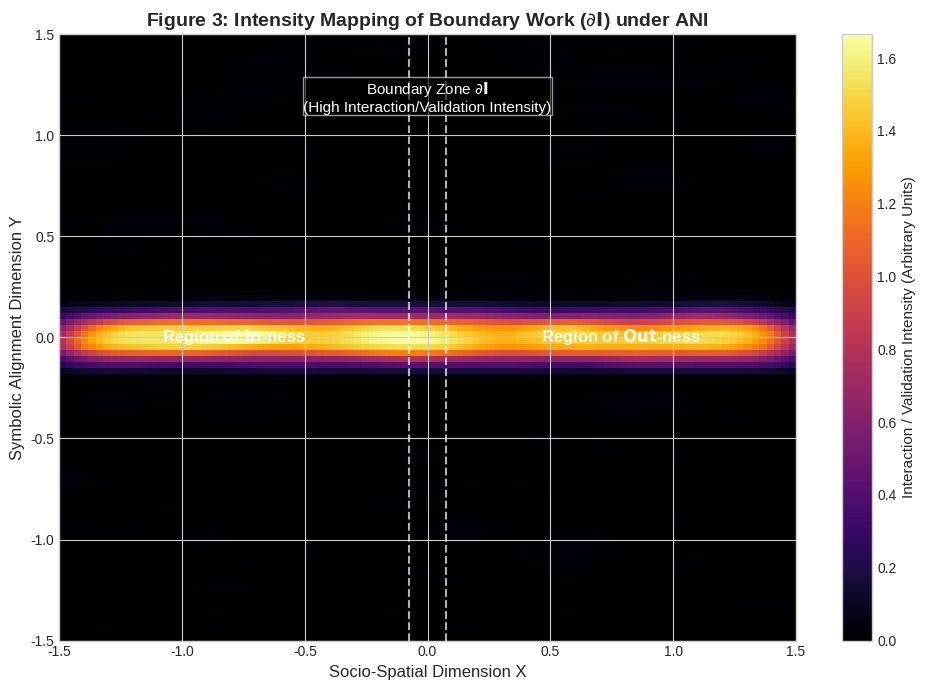

Source code (Python):
import matplotlib.pyplot as plt
import numpy as np
from scipy.stats import gaussian_kde # For a smoother density look

# --- Simulation Parameters ---
grid_res = 100 # Resolution for density calculation
n_interactions = 5000 # Number of simulated 'events'
boundary_width = 0.15 # How wide the boundary interaction zone is
boundary_center = 0.0 # Position of the boundary line (e.g., x=0)
in_region_x = [-1.5, boundary_center - boundary_width/2]
out_region_x = [boundary_center + boundary_width/2, 1.5]
boundary_region_x = [boundary_center - boundary_width/2, boundary_center + boundary_width/2]
y_range = [-1.5, 1.5]

# --- Simulate Interaction Points ---
# Generate points concentrated near the boundary
points_x = []
points_y = []

for _ in range(n_interactions):
    # Higher probability of interaction occurring IN the boundary zone
    if np.random.rand() < 0.7: # 70% chance in boundary
        x = np.random.uniform(boundary_region_x[0], boundary_region_x[1])
    # Lower probability deep in In or Out zones
    elif np.random.rand() < 0.85: # Next 15% chance near boundary (just outside)
         if np.random.rand() < 0.5:
             x = np.random.uniform(in_region_x[1] - boundary_width*0.5, in_region_x[1])
         else:
             x = np.random.uniform(out_region_x[0], out_region_x[0] + boundary_width*0.5)
    else: # Remaining 15% spread further out
        if np.random.rand() < 0.5:
            x = np.random.uniform(in_region_x[0], in_region_x[1] - boundary_width*0.5)
        else:
             x = np.random.uniform(out_region_x[0] + boundary_width*0.5, out_region_x[1])

    y = np.random.uniform(y_range[0], y_range[1])
    points_x.append(x)
    points_y.append(y)

points_x = np.array(points_x)
points_y = np.array(points_y)

# --- Calculate Density (using Gaussian KDE) ---
xy = np.vstack([points_x, points_y])
kde = gaussian_kde(xy, bw_method=0.15) # Adjust bw_method for smoothness

# Create grid points for evaluation
x_grid, y_grid = np.mgrid[in_region_x[0]:out_region_x[1]:complex(grid_res),
                          y_range[0]:y_range[1]:complex(grid_res)]
positions = np.vstack([x_grid.ravel(), y_grid.ravel()])
density = np.reshape(kde(positions).T, x_grid.shape)

# --- Plotting ---
plt.style.use('seaborn-v0_8-whitegrid')
fig, ax = plt.subplots(figsize=(10, 7))

# Display the density heatmap
im = ax.imshow(density, origin='lower', cmap='inferno', # 'inferno' or 'hot' often used for intensity
               extent=[in_region_x[0], out_region_x[1], y_range[0], y_range[1]],
               aspect='auto')

# --- Add Annotations and Boundaries ---
# Lines indicating nominal In/Out regions
ax.axvline(boundary_region_x[0], color='white', linestyle='--', linewidth=1.5, alpha=0.7)
ax.axvline(boundary_region_x[1], color='white', linestyle='--', linewidth=1.5, alpha=0.7)

# Text labels for regions
ax.text(np.mean(in_region_x), 0, r'Region of $\mathbf{In}$-ness', color='white', ha='center', va='center', fontsize=12, fontweight='bold', alpha=0.9)
ax.text(np.mean(out_region_x), 0, r'Region of $\mathbf{Out}$-ness', color='white', ha='center', va='center', fontsize=12, fontweight='bold', alpha=0.9)
ax.text(boundary_center, y_range[1]*0.85, r'Boundary Zone $\partial\mathbf{I}$' + '\n(High Interaction/Validation Intensity)',
        color='white', ha='center', va='top', fontsize=11, bbox=dict(fc='black', ec='white', alpha=0.6, pad=0.3))

# --- Colorbar ---
cbar = fig.colorbar(im, ax=ax)
cbar.set_label('Interaction / Validation Intensity (Arbitrary Units)', fontsize=11)

# --- Labels and Title ---
ax.set_xlabel('Socio-Spatial Dimension X', fontsize=12)
ax.set_ylabel('Symbolic Alignment Dimension Y', fontsize=12)
ax.set_title(r'Figure 3: Intensity Mapping of Boundary Work ($\partial\mathbf{I}$) under ANI', fontsize=14, fontweight='bold')
ax.set_ylim(y_range)
ax.set_xlim(in_region_x[0], out_region_x[1])

plt.tight_layout()
plt.savefig('ani_figure3_boundary_intensity.png', dpi=300)
plt.show()